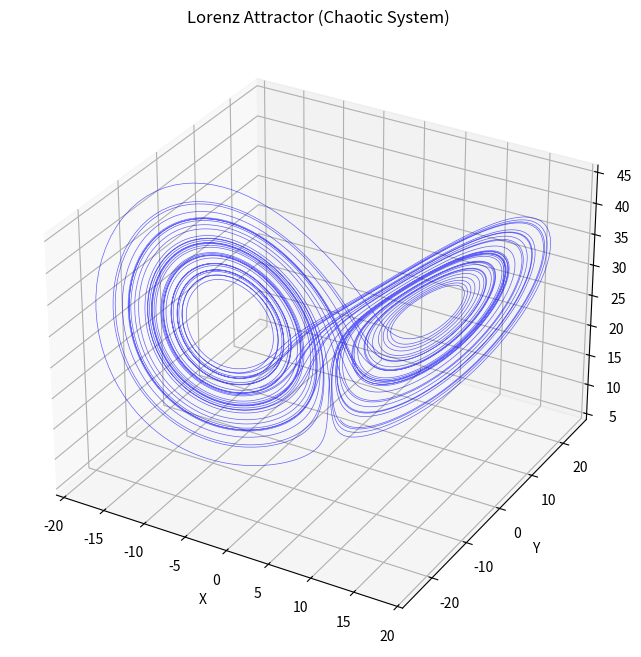

This figure's Python source:
import numpy as np
from scipy.integrate import odeint
import matplotlib.pyplot as plt
from mpl_toolkits.mplot3d import Axes3D

# 定义洛伦兹系统微分方程
def lorenz_system(state, t, sigma=10.0, rho=28.0, beta=8/3):
    x, y, z = state
    dxdt = sigma * (y - x)
    dydt = x * (rho - z) - y
    dzdt = x * y - beta * z
    return [dxdt, dydt, dzdt]

# 初始条件和时间步长
initial_state = [1.0, 1.0, 10.0]
t = np.linspace(0, 50, 10000)

# 求解微分方程
trajectory = odeint(lorenz_system, initial_state, t)

# 绘制三维轨迹
fig = plt.figure(figsize=(12, 8))
ax = fig.add_subplot(111, projection='3d')
ax.plot(trajectory[:, 0], trajectory[:, 1], trajectory[:, 2], 
        lw=0.5, color='blue', alpha=0.6)
ax.set_xlabel("X"), ax.set_ylabel("Y"), ax.set_zlabel("Z")
ax.set_title("Lorenz Attractor (Chaotic System)")
plt.show()
